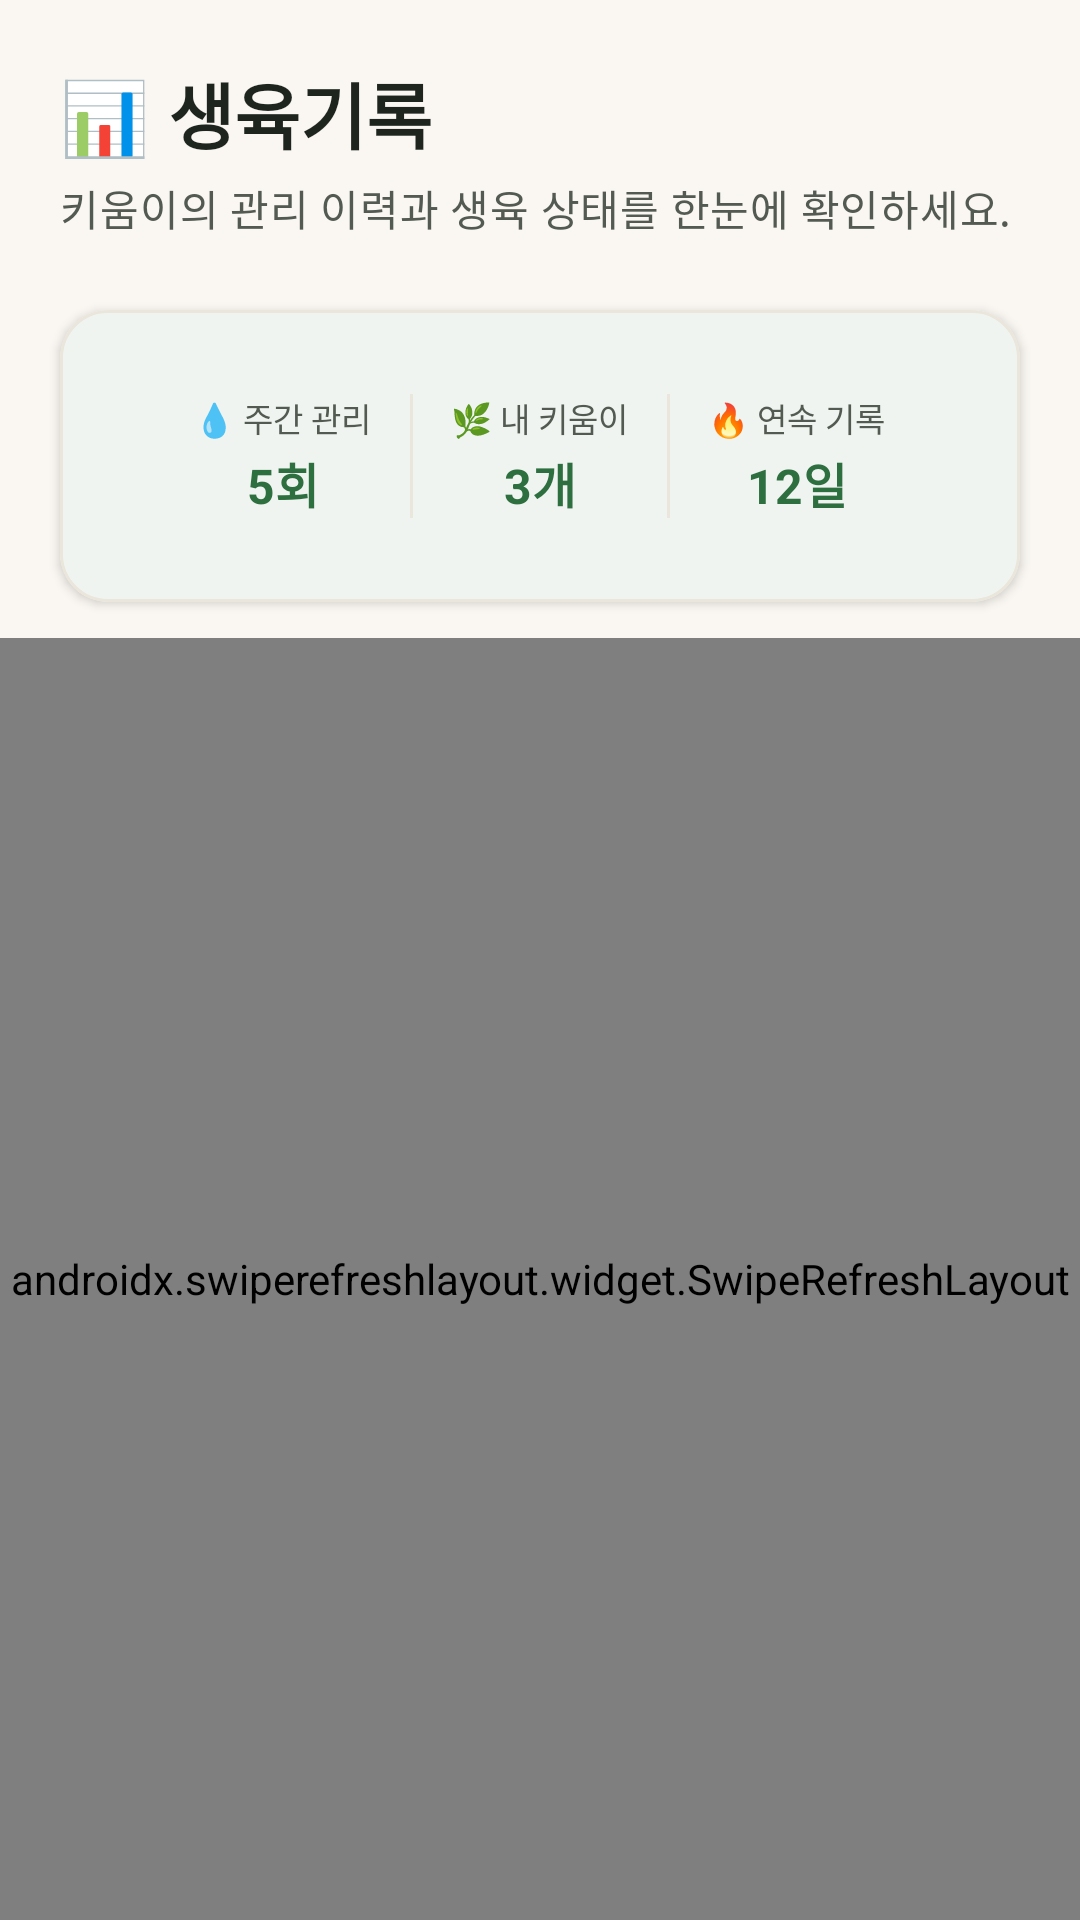

Produce the Android XML layout that renders to this screen, including the resource entries it uses.
<!-- AndroidManifest.xml: application theme Theme.Mobile_app -->
<!-- res/layout/fragment_growth_log.xml -->
<?xml version="1.0" encoding="utf-8"?>
<LinearLayout xmlns:android="http://schemas.android.com/apk/res/android"
    xmlns:app="http://schemas.android.com/apk/res-auto"
    xmlns:tools="http://schemas.android.com/tools"
    android:layout_width="match_parent"
    android:layout_height="match_parent"
    android:orientation="vertical"
    android:background="@color/kiuda_background">

    
    <LinearLayout
        android:layout_width="match_parent"
        android:layout_height="wrap_content"
        android:orientation="vertical"
        android:paddingHorizontal="20dp"
        android:paddingTop="20dp"
        android:paddingBottom="8dp">

        <TextView
            style="@style/TextAppearance.Kiuda.HeadlineLarge"
            android:layout_width="match_parent"
            android:layout_height="wrap_content"
            android:text="📊 생육기록" />

        <TextView
            style="@style/TextAppearance.Kiuda.BodyMedium"
            android:layout_width="match_parent"
            android:layout_height="wrap_content"
            android:layout_marginTop="4dp"
            android:text="키움이의 관리 이력과 생육 상태를 한눈에 확인하세요." />
    </LinearLayout>

    
    <HorizontalScrollView
        android:layout_width="match_parent"
        android:layout_height="wrap_content"
        android:scrollbars="none"
        android:paddingHorizontal="20dp"
        android:paddingVertical="4dp"
        android:clipToPadding="false">

        <com.google.android.material.chip.ChipGroup
            android:id="@+id/chipGroupCrops"
            android:layout_width="wrap_content"
            android:layout_height="wrap_content"
            app:singleSelection="true"
            app:selectionRequired="true" />
    </HorizontalScrollView>

    
    <com.google.android.material.card.MaterialCardView
        android:id="@+id/cardSummaryStats"
        style="@style/Widget.Kiuda.Card"
        android:layout_width="match_parent"
        android:layout_height="wrap_content"
        android:layout_marginHorizontal="20dp"
        android:layout_marginTop="8dp"
        android:layout_marginBottom="12dp"
        app:cardCornerRadius="@dimen/radius_large"
        app:cardElevation="@dimen/elevation_card_low"
        app:strokeColor="@color/kiuda_outline_variant"
        app:strokeWidth="1dp">

        <LinearLayout
            android:layout_width="match_parent"
            android:layout_height="wrap_content"
            android:orientation="horizontal"
            android:paddingVertical="12dp"
            android:paddingHorizontal="16dp">

            
            <LinearLayout
                android:layout_width="0dp"
                android:layout_height="wrap_content"
                android:layout_weight="1"
                android:orientation="vertical"
                android:gravity="center">

                <TextView
                    android:layout_width="wrap_content"
                    android:layout_height="wrap_content"
                    android:text="💧 주간 관리"
                    android:textSize="11sp"
                    android:textColor="@color/kiuda_text_secondary" />

                <TextView
                    android:id="@+id/tvStatWatering"
                    android:layout_width="wrap_content"
                    android:layout_height="wrap_content"
                    android:layout_marginTop="2dp"
                    android:text="5회"
                    android:textSize="16sp"
                    android:textStyle="bold"
                    android:textColor="@color/kiuda_primary" />
            </LinearLayout>

            <View
                android:layout_width="1dp"
                android:layout_height="match_parent"
                android:background="@color/kiuda_outline_variant" />

            
            <LinearLayout
                android:layout_width="0dp"
                android:layout_height="wrap_content"
                android:layout_weight="1"
                android:orientation="vertical"
                android:gravity="center">

                <TextView
                    android:layout_width="wrap_content"
                    android:layout_height="wrap_content"
                    android:text="🌿 내 키움이"
                    android:textSize="11sp"
                    android:textColor="@color/kiuda_text_secondary" />

                <TextView
                    android:id="@+id/tvStatPlants"
                    android:layout_width="wrap_content"
                    android:layout_height="wrap_content"
                    android:layout_marginTop="2dp"
                    android:text="3개"
                    android:textSize="16sp"
                    android:textStyle="bold"
                    android:textColor="@color/kiuda_primary" />
            </LinearLayout>

            <View
                android:layout_width="1dp"
                android:layout_height="match_parent"
                android:background="@color/kiuda_outline_variant" />

            
            <LinearLayout
                android:layout_width="0dp"
                android:layout_height="wrap_content"
                android:layout_weight="1"
                android:orientation="vertical"
                android:gravity="center">

                <TextView
                    android:layout_width="wrap_content"
                    android:layout_height="wrap_content"
                    android:text="🔥 연속 기록"
                    android:textSize="11sp"
                    android:textColor="@color/kiuda_text_secondary" />

                <TextView
                    android:id="@+id/tvStatStreak"
                    android:layout_width="wrap_content"
                    android:layout_height="wrap_content"
                    android:layout_marginTop="2dp"
                    android:text="12일"
                    android:textSize="16sp"
                    android:textStyle="bold"
                    android:textColor="@color/kiuda_primary" />
            </LinearLayout>
        </LinearLayout>
    </com.google.android.material.card.MaterialCardView>

    
    <FrameLayout
        android:layout_width="match_parent"
        android:layout_height="0dp"
        android:layout_weight="1">

        <androidx.swiperefreshlayout.widget.SwipeRefreshLayout
            android:id="@+id/swipeRefresh"
            android:layout_width="match_parent"
            android:layout_height="match_parent">

            <androidx.recyclerview.widget.RecyclerView
                android:id="@+id/rvGrowthLog"
                android:layout_width="match_parent"
                android:layout_height="match_parent"
                android:paddingHorizontal="20dp"
                android:paddingBottom="24dp"
                android:clipToPadding="false"
                tools:listitem="@layout/item_growth_record" />
        </androidx.swiperefreshlayout.widget.SwipeRefreshLayout>

        
        <LinearLayout
            android:id="@+id/layoutEmptyState"
            android:layout_width="match_parent"
            android:layout_height="match_parent"
            android:orientation="vertical"
            android:gravity="center"
            android:padding="32dp"
            android:visibility="gone"
            tools:visibility="visible">

            <FrameLayout
                android:layout_width="64dp"
                android:layout_height="64dp"
                android:background="@drawable/bg_step_number_badge">

                <ImageView
                    android:layout_width="36dp"
                    android:layout_height="36dp"
                    android:layout_gravity="center"
                    android:src="@drawable/ic_kiuda_leaf"
                    app:tint="@color/kiuda_primary" />
            </FrameLayout>

            <TextView
                android:layout_width="wrap_content"
                android:layout_height="wrap_content"
                android:layout_marginTop="16dp"
                android:text="아직 기록이 없습니다"
                android:textSize="16sp"
                android:textStyle="bold"
                android:textColor="@color/kiuda_text_primary" />

            <TextView
                android:layout_width="wrap_content"
                android:layout_height="wrap_content"
                android:layout_marginTop="6dp"
                android:text="오늘의 관리 체크리스트를 실행하면\n이곳에 생육 이력이 차곡차곡 남습니다."
                android:textSize="13sp"
                android:textColor="@color/kiuda_text_secondary"
                android:gravity="center"
                android:lineSpacingExtra="4dp" />

            <com.google.android.material.button.MaterialButton
                android:id="@+id/btnEmptyAction"
                style="@style/Widget.Kiuda.Button.Primary"
                android:layout_width="wrap_content"
                android:layout_height="44dp"
                android:layout_marginTop="20dp"
                android:text="체크리스트 확인하러 가기"
                android:textSize="13sp"
                app:cornerRadius="12dp" />
        </LinearLayout>

        
        <ProgressBar
            android:id="@+id/progress"
            android:layout_width="wrap_content"
            android:layout_height="wrap_content"
            android:layout_gravity="center"
            android:visibility="gone" />
    </FrameLayout>
</LinearLayout>
<!-- res/layout/item_growth_record.xml (included above) -->
<?xml version="1.0" encoding="utf-8"?>
<com.google.android.material.card.MaterialCardView xmlns:android="http://schemas.android.com/apk/res/android"
    xmlns:app="http://schemas.android.com/apk/res-auto"
    xmlns:tools="http://schemas.android.com/tools"
    style="@style/Widget.Kiuda.Card"
    android:layout_width="match_parent"
    android:layout_height="wrap_content"
    android:layout_marginBottom="12dp"
    app:cardCornerRadius="@dimen/radius_large"
    app:cardElevation="@dimen/elevation_card_low"
    app:strokeColor="@color/kiuda_outline_variant"
    app:strokeWidth="1dp">

    <LinearLayout
        android:layout_width="match_parent"
        android:layout_height="wrap_content"
        android:orientation="vertical"
        android:padding="16dp">

        
        <LinearLayout
            android:layout_width="match_parent"
            android:layout_height="wrap_content"
            android:orientation="horizontal"
            android:gravity="center_vertical">

            <FrameLayout
                android:layout_width="32dp"
                android:layout_height="32dp"
                android:background="@drawable/bg_step_number_badge">

                <TextView
                    android:id="@+id/tvRecordIcon"
                    android:layout_width="wrap_content"
                    android:layout_height="wrap_content"
                    android:layout_gravity="center"
                    android:textSize="15sp"
                    tools:text="💧" />
            </FrameLayout>

            <TextView
                android:id="@+id/tvRecordCategory"
                android:layout_width="wrap_content"
                android:layout_height="wrap_content"
                android:layout_marginStart="8dp"
                android:textSize="11sp"
                android:textStyle="bold"
                android:textColor="@color/kiuda_primary"
                android:background="@drawable/bg_pill_soft"
                android:paddingHorizontal="8dp"
                android:paddingVertical="3dp"
                tools:text="관수/물주기" />

            <TextView
                android:id="@+id/tvPlantNameTag"
                android:layout_width="wrap_content"
                android:layout_height="wrap_content"
                android:layout_marginStart="6dp"
                android:textSize="12sp"
                android:textColor="@color/kiuda_text_secondary"
                tools:text="초록이 · 몬스테라" />

            <View
                android:layout_width="0dp"
                android:layout_height="0dp"
                android:layout_weight="1" />

            <TextView
                android:id="@+id/tvDisplayDate"
                android:layout_width="wrap_content"
                android:layout_height="wrap_content"
                android:textSize="11sp"
                android:textColor="@color/kiuda_text_tertiary"
                tools:text="오늘 09:30" />
        </LinearLayout>

        
        <TextView
            android:id="@+id/tvRecordTitle"
            android:layout_width="match_parent"
            android:layout_height="wrap_content"
            android:layout_marginTop="10dp"
            android:textSize="15sp"
            android:textStyle="bold"
            android:textColor="@color/kiuda_text_primary"
            android:lineSpacingExtra="2dp"
            android:includeFontPadding="false"
            tools:text="몬스테라 아침 정기 관수 완료" />

        
        <TextView
            android:id="@+id/tvRecordContent"
            android:layout_width="match_parent"
            android:layout_height="wrap_content"
            android:layout_marginTop="6dp"
            android:textSize="14sp"
            android:textColor="@color/kiuda_text_secondary"
            android:lineSpacingExtra="4dp"
            android:includeFontPadding="false"
            tools:text="토양 수분을 55% 수준으로 맞추고 잎의 먼지를 가볍게 닦아주었습니다." />

        
        <LinearLayout
            android:layout_width="match_parent"
            android:layout_height="wrap_content"
            android:orientation="horizontal"
            android:gravity="center_vertical"
            android:layout_marginTop="10dp">

            <View
                android:layout_width="0dp"
                android:layout_height="0dp"
                android:layout_weight="1" />

            <TextView
                android:id="@+id/tvStatusBadge"
                android:layout_width="wrap_content"
                android:layout_height="wrap_content"
                android:text="✓ 관리 완료"
                android:textSize="11sp"
                android:textStyle="bold"
                android:textColor="@color/kiuda_primary" />
        </LinearLayout>

    </LinearLayout>
</com.google.android.material.card.MaterialCardView>
<!-- resources referenced by this layout -->
<resources>
  <color name="kiuda_background">#FAF7F2</color>
  <color name="kiuda_outline_variant">#EBE6DC</color>
  <color name="kiuda_primary">#2E6F40</color>
  <color name="kiuda_text_primary">#1E251F</color>
  <color name="kiuda_text_secondary">#525A52</color>
  <color name="kiuda_text_tertiary">#8A938A</color>
  <dimen name="elevation_card_low">2dp</dimen>
  <dimen name="radius_large">16dp</dimen>
  <style name="TextAppearance.Kiuda.BodyMedium" parent="TextAppearance.Material3.BodyMedium">
          <item name="android:textSize">@dimen/text_size_body_medium</item>
          <item name="android:textColor">@color/kiuda_text_secondary</item>
          <item name="android:includeFontPadding">false</item>
      </style>
  <style name="Theme.Mobile_app" parent="Theme.Kiuda" />
  <color name="kiuda_primary_container">#E2F0D9</color>
  <dimen name="text_size_body_medium">14sp</dimen>
  <dimen name="text_size_headline_large">24sp</dimen>
  <style name="Widget.Kiuda.Button" parent="Widget.Material3.Button" />
  <color name="kiuda_on_primary">#FFFFFF</color>
  <dimen name="button_corner_radius">@dimen/radius_medium</dimen>
  <dimen name="button_height_default">52dp</dimen>
  <dimen name="button_padding_horizontal">20dp</dimen>
  <dimen name="elevation_button">2dp</dimen>
  <color name="kiuda_surface">#FFFFFF</color>
  <dimen name="card_corner_radius">@dimen/radius_xlarge</dimen>
  <dimen name="card_internal_padding">16dp</dimen>
  <style name="Theme.Kiuda" parent="Base.Theme.Kiuda" />
  <dimen name="radius_medium">12dp</dimen>
  <dimen name="text_size_label_large">14sp</dimen>
  <dimen name="radius_xlarge">24dp</dimen>
  <color name="kiuda_on_primary_container">#13381B</color>
  <color name="kiuda_secondary">#52796F</color>
  <color name="kiuda_on_secondary">#FFFFFF</color>
  <color name="kiuda_secondary_container">#DCEBE5</color>
  <color name="kiuda_on_secondary_container">#17342B</color>
  <color name="kiuda_tertiary">#8B6F47</color>
  <color name="kiuda_on_tertiary">#FFFFFF</color>
  <color name="kiuda_tertiary_container">#F7ECE1</color>
  <color name="kiuda_on_tertiary_container">#3B2712</color>
  <color name="kiuda_on_background">#1E251F</color>
  <color name="kiuda_on_surface">#1E251F</color>
  <color name="kiuda_surface_variant">#F0EDE6</color>
  <color name="kiuda_on_surface_variant">#525A52</color>
  <color name="kiuda_outline">#D8D2C7</color>
  <color name="kiuda_error">#D9483B</color>
  <color name="kiuda_on_error">#FFFFFF</color>
  <color name="kiuda_error_container">#FDF2F0</color>
  <color name="kiuda_on_error_container">#690005</color>
  <style name="Widget.Kiuda.CircularProgressIndicator" parent="Widget.Material3.CircularProgressIndicator">
          <item name="indicatorColor">@color/kiuda_primary</item>
          <item name="trackColor">@color/kiuda_primary_container</item>
      </style>
  <style name="Widget.Kiuda.LinearProgressIndicator" parent="Widget.Material3.LinearProgressIndicator">
          <item name="indicatorColor">@color/kiuda_primary</item>
          <item name="trackColor">@color/kiuda_primary_container</item>
      </style>
  <style name="Widget.Kiuda.TextInputLayout" parent="Widget.Material3.TextInputLayout.OutlinedBox" />
  <style name="Widget.Kiuda.Chip" parent="Widget.Material3.Chip.Filter" />
  <dimen name="radius_pill">999dp</dimen>
  <dimen name="chip_height">36dp</dimen>
  <style name="TextAppearance.Kiuda.LabelMedium" parent="TextAppearance.Material3.LabelMedium">
          <item name="android:textSize">@dimen/text_size_label_medium</item>
          <item name="android:textColor">@color/kiuda_text_secondary</item>
          <item name="android:includeFontPadding">false</item>
      </style>
  <dimen name="text_size_label_medium">12sp</dimen>
</resources>
